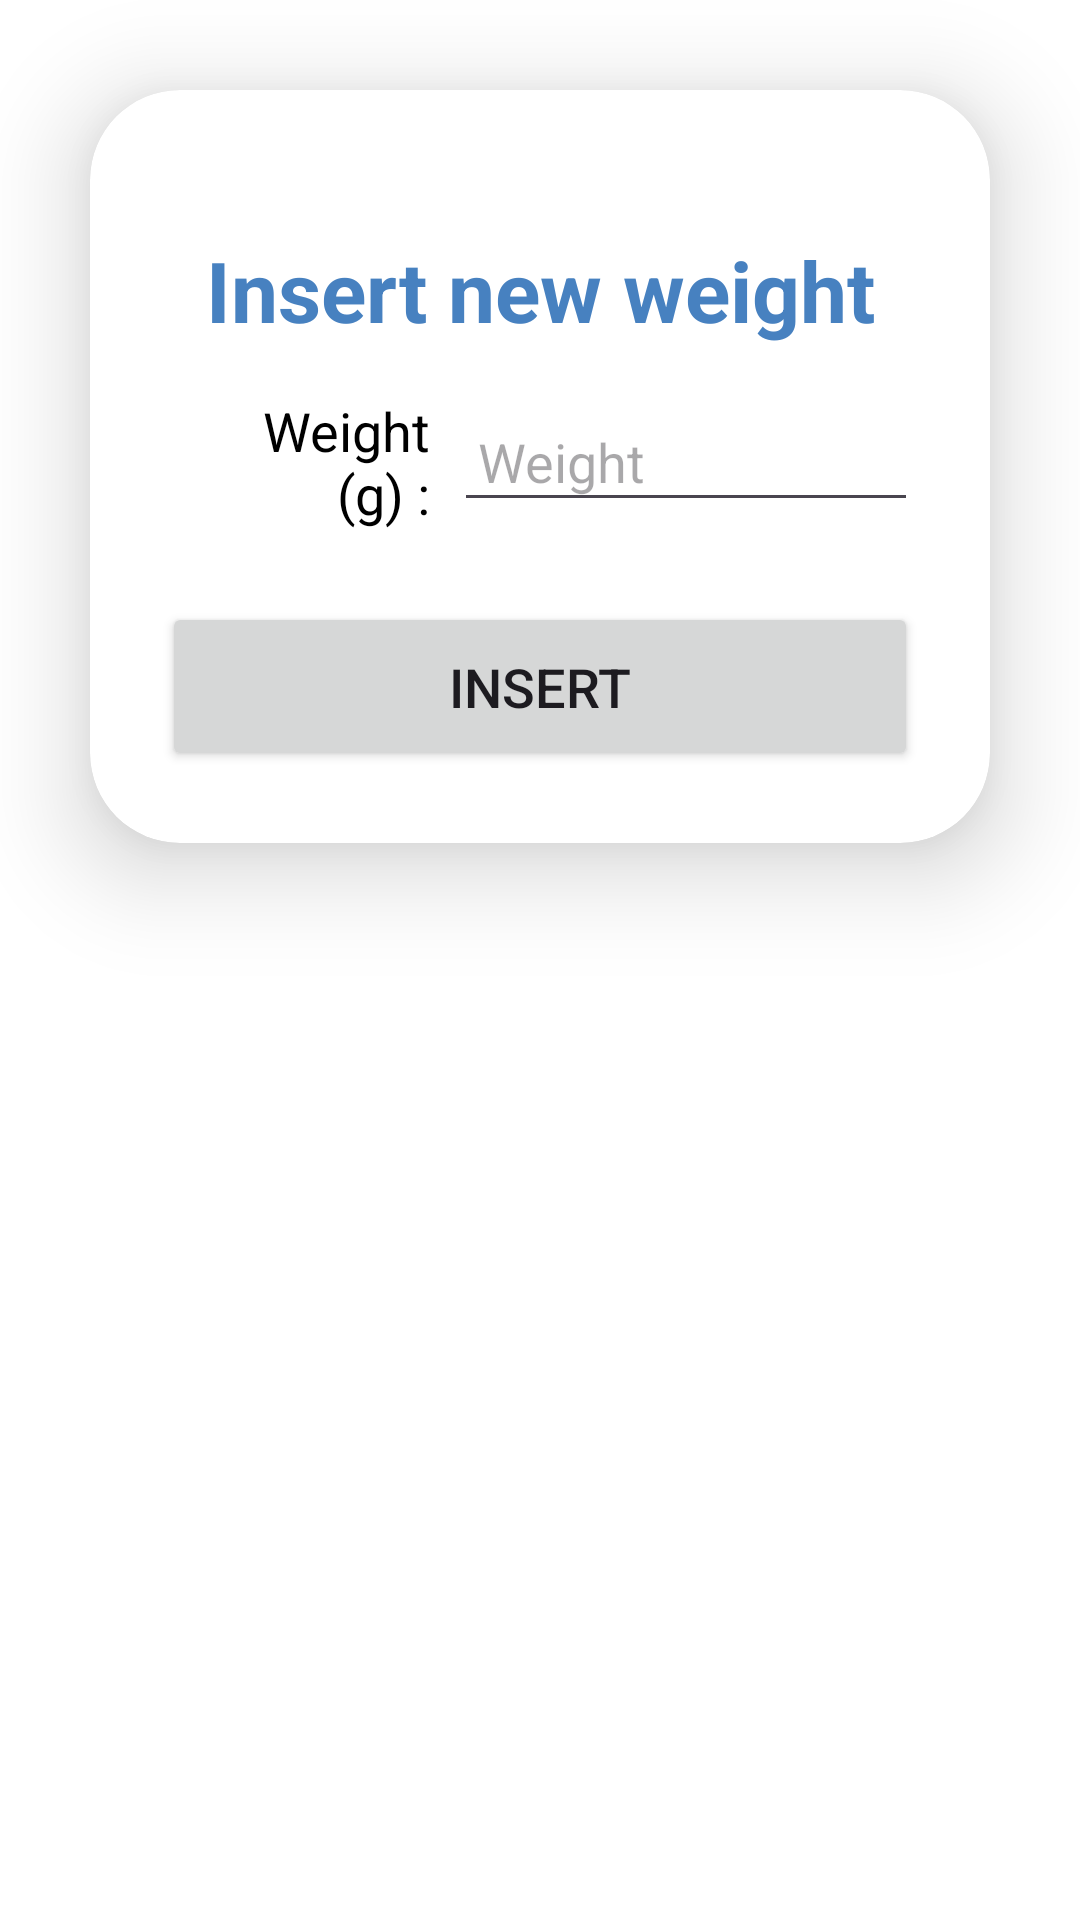

Reconstruct the res/layout file that produces this screen, plus the resources it refers to.
<!-- AndroidManifest.xml: application theme Theme.BeHealth -->
<!-- res/layout/fragment_weight_insert.xml -->
<?xml version="1.0" encoding="utf-8"?>
<LinearLayout
    xmlns:android="http://schemas.android.com/apk/res/android"
    xmlns:app="http://schemas.android.com/apk/res-auto"
    xmlns:tools="http://schemas.android.com/tools"
    android:id="@+id/fragmentWeightLayout"
    android:layout_width="match_parent"
    android:layout_height="match_parent"
    tools:context=".insert.weight.WeightInsertFragment">

    <androidx.cardview.widget.CardView
        android:layout_width="match_parent"
        android:layout_height="wrap_content"
        android:layout_margin="30dp"
        app:cardCornerRadius="30dp"
        app:cardElevation="20dp">

        <LinearLayout
            android:layout_width="match_parent"
            android:layout_height="wrap_content"
            android:layout_gravity="center_horizontal"
            android:orientation="vertical"
            android:padding="24dp">

            <TextView
                android:id="@+id/tv_fragmentWeightInsert_title"
                android:layout_width="match_parent"
                android:layout_height="wrap_content"
                android:layout_marginTop="24dp"
                android:text="Insert new weight"
                android:textAlignment="center"
                android:textColor="@color/ocean_blue"
                android:textSize="28sp"
                android:textStyle="bold" />

            <TableRow
                android:layout_width="match_parent"
                android:layout_height="wrap_content"
                android:layout_marginTop="16dp"
                android:gravity="center">

                <TextView
                    android:id="@+id/tv_fragmentWeightInsert_weightTitle"
                    android:layout_width="12dp"
                    android:layout_height="wrap_content"
                    android:layout_marginEnd="8dp"
                    android:layout_weight="1"
                    android:gravity="end"
                    android:text="Weight (g) :"
                    android:textColor="@android:color/black"
                    android:textSize="18sp" />

                <EditText
                    android:id="@+id/et_fragmentWeightInsert_weight"
                    android:layout_width="0dp"
                    android:layout_height="wrap_content"
                    android:layout_weight="2"
                    android:ems="10"
                    android:hint="Weight"
                    android:inputType="number"
                    android:padding="8dp" />

            </TableRow>

            <Button
                android:id="@+id/btn_fragmentWeightInsert_insertWeight"
                android:layout_width="match_parent"
                android:layout_height="wrap_content"
                android:layout_marginTop="24dp"
                android:padding="16dp"
                android:textSize="18sp"
                app:cornerRadius="10dp"
                android:text="Insert" />

        </LinearLayout>
    </androidx.cardview.widget.CardView>

</LinearLayout>
<!-- resources referenced by this layout -->
<resources>
  <color name="ocean_blue">#4781C0</color>
  <style name="Theme.BeHealth" parent="Base.Theme.BeHealth" />
  <style name="Base.Theme.BeHealth" parent="Theme.Material3.DayNight.NoActionBar">
          <item name="colorPrimary">@color/ocean_blue</item>
          <item name="android:windowBackground">@color/white</item>
          <item name="android:statusBarColor">@color/ocean_blue</item>
          <item name="android:navigationBarColor">@color/ocean_blue</item>
      </style>
  <color name="white">#FFFFFF</color>
</resources>
